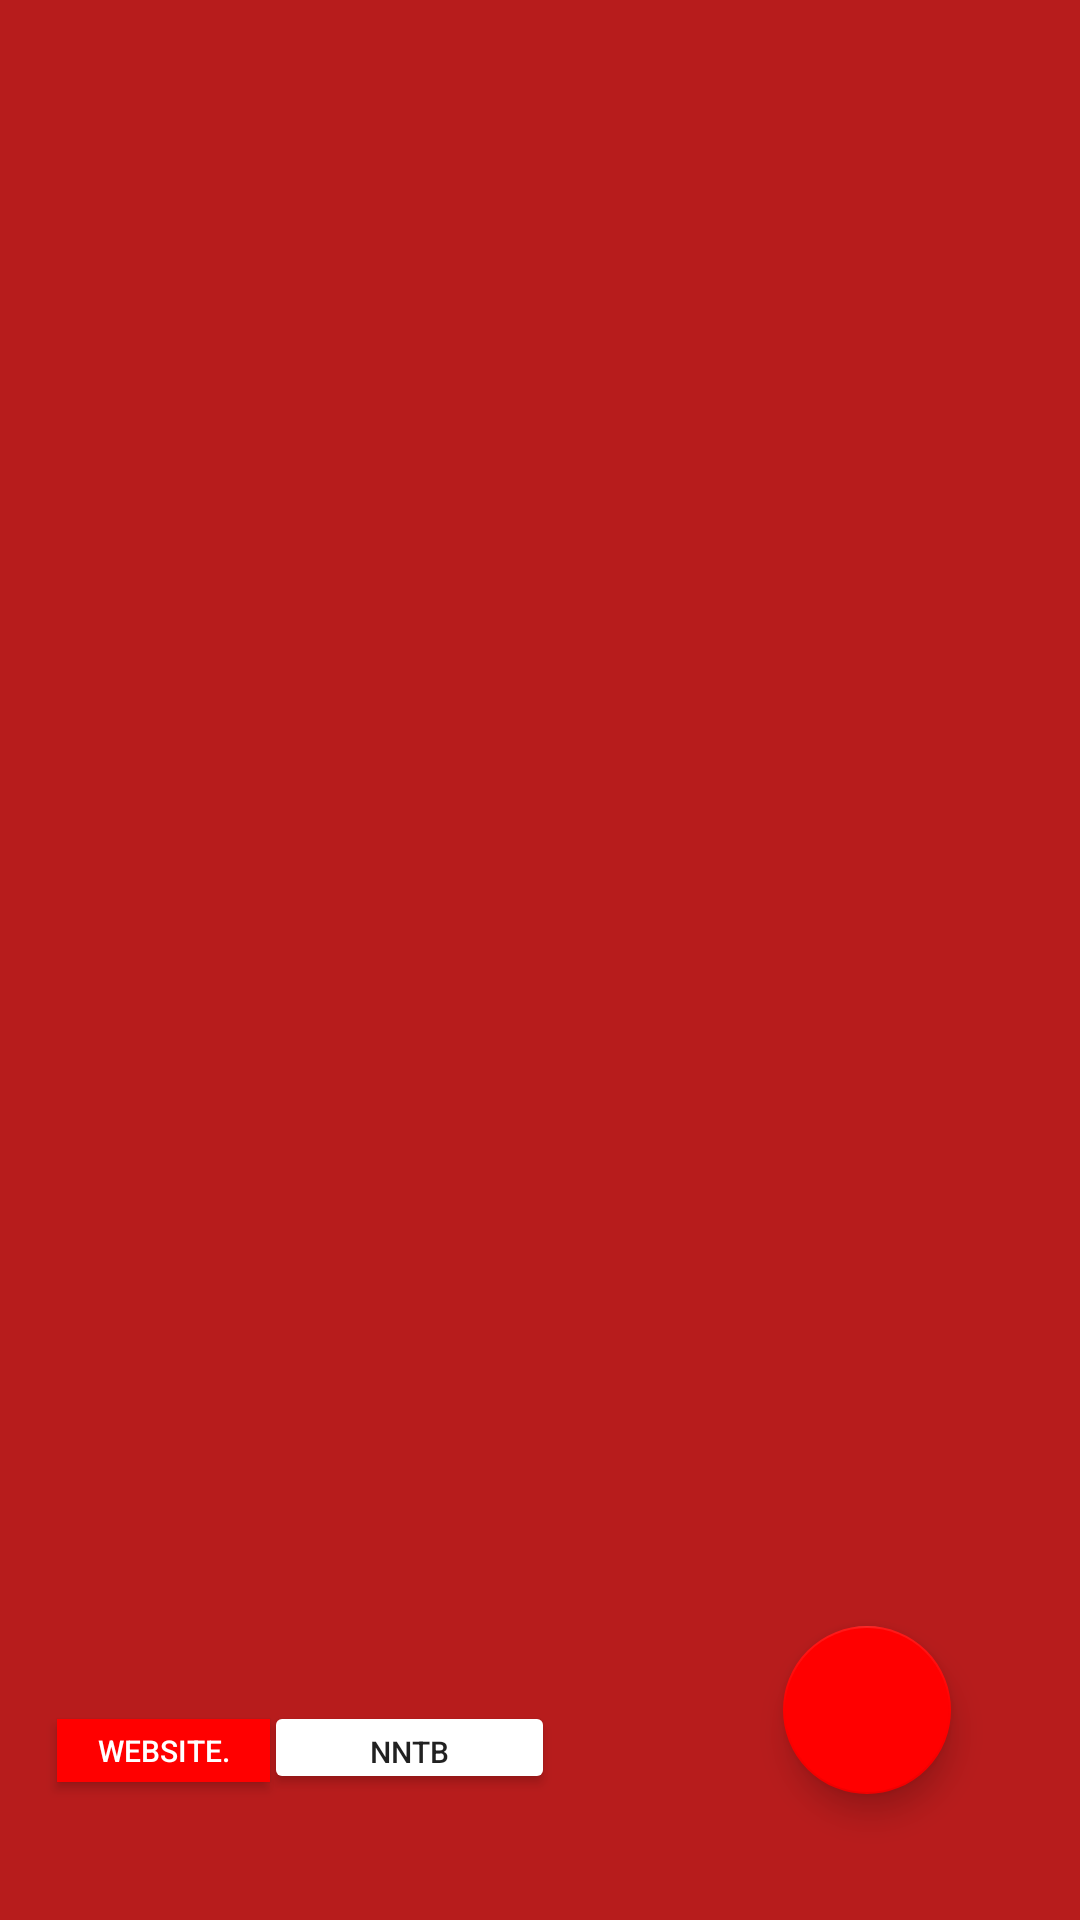

Layout XML and referenced resources for this Android screen:
<!-- AndroidManifest.xml: application theme AppTheme -->
<!-- res/layout/activity_userpage.xml -->
<?xml version="1.0" encoding="utf-8"?>
<RelativeLayout xmlns:android="http://schemas.android.com/apk/res/android"
    xmlns:app="http://schemas.android.com/apk/res-auto"
    xmlns:tools="http://schemas.android.com/tools"
    android:id="@+id/Website"
    android:layout_width="match_parent"
    android:layout_height="match_parent"
    android:background="#B71C1C"
    android:clickable="false"
    android:clipChildren="false"
    android:clipToPadding="false"
    tools:clipChildren="false"
    tools:context=".MainActivity">


    <androidx.constraintlayout.widget.ConstraintLayout
        android:layout_width="wrap_content"
        android:layout_height="696dp"
        android:layout_alignParentStart="true"
        android:layout_alignParentTop="true"
        android:layout_alignParentEnd="true"
        android:layout_alignParentBottom="true"
        android:layout_centerInParent="true"
        android:layout_marginStart="3dp"
        android:layout_marginTop="9dp"
        android:layout_marginEnd="15dp"
        android:layout_marginBottom="26dp">

        <Button
            android:id="@+id/nntb"
            android:layout_width="97dp"
            android:layout_height="31dp"
            android:layout_marginEnd="160dp"
            android:layout_marginBottom="16dp"
            android:backgroundTint="@color/colorThird"
            android:onClick="NNTB"
            android:text="NNTB"
            android:textSize="10sp"
            android:visibility="visible"
            app:layout_constraintBottom_toBottomOf="parent"
            app:layout_constraintEnd_toEndOf="parent" />

        <com.google.android.material.floatingactionbutton.FloatingActionButton
            android:id="@+id/start"
            android:layout_width="wrap_content"
            android:layout_height="wrap_content"
            android:layout_marginEnd="28dp"
            android:layout_marginBottom="16dp"
            android:clickable="true"
            android:drawingCacheQuality="auto"
            android:foreground="@android:drawable/ic_lock_power_off"
            android:labelFor="@id/start"
            android:layerType="software"
            android:onClick="Login"
            android:soundEffectsEnabled="true"
            android:tag="@android:string/ok"
            android:transitionName="OK"
            app:fabSize="auto"
            app:layout_constraintBottom_toBottomOf="parent"
            app:layout_constraintEnd_toEndOf="parent"
            app:maxImageSize="50dp"
            app:useCompatPadding="false"
            tools:rippleColor="@color/colorSecondary"
            tools:srcCompat="@android:drawable/ic_lock_power_off" />

        <Button
            android:id="@+id/websitelink"
            android:layout_width="71dp"
            android:layout_height="21dp"
            android:layout_marginStart="16dp"
            android:layout_marginBottom="20dp"
            android:autoLink="web"
            android:background="@color/colorSecondary"
            android:onClick="ToWebsite"
            android:text="Website."
            android:textColor="@color/colorThird"
            android:textSize="10sp"
            app:layout_constraintBottom_toBottomOf="parent"
            app:layout_constraintStart_toStartOf="parent" />

        <ListView
            android:id="@+id/listView"
            android:layout_width="339dp"
            android:layout_height="343dp"
            android:layout_marginTop="166dp"
            android:text="Bijles aanvragen!"
            android:textColor="#E0FFFF"
            app:layout_constraintEnd_toEndOf="parent"
            app:layout_constraintHorizontal_bias="0.472"
            app:layout_constraintStart_toStartOf="parent"
            app:layout_constraintTop_toTopOf="parent" />
    </androidx.constraintlayout.widget.ConstraintLayout>


</RelativeLayout>
<!-- resources referenced by this layout -->
<resources>
  <color name="colorSecondary">#FF0000</color>
  <color name="colorThird">#FFFFFF</color>
  <style name="AppTheme" parent="Theme.AppCompat.Light.DarkActionBar">
          
          <item name="colorPrimary">@color/colorPrimary</item>
          <item name="colorPrimaryDark">@color/colorPrimaryAccent</item>
          <item name="colorAccent">@color/colorSecondary</item>
      </style>
  <color name="colorPrimary">#0000FF</color>
  <color name="colorPrimaryAccent">#000080</color>
</resources>
